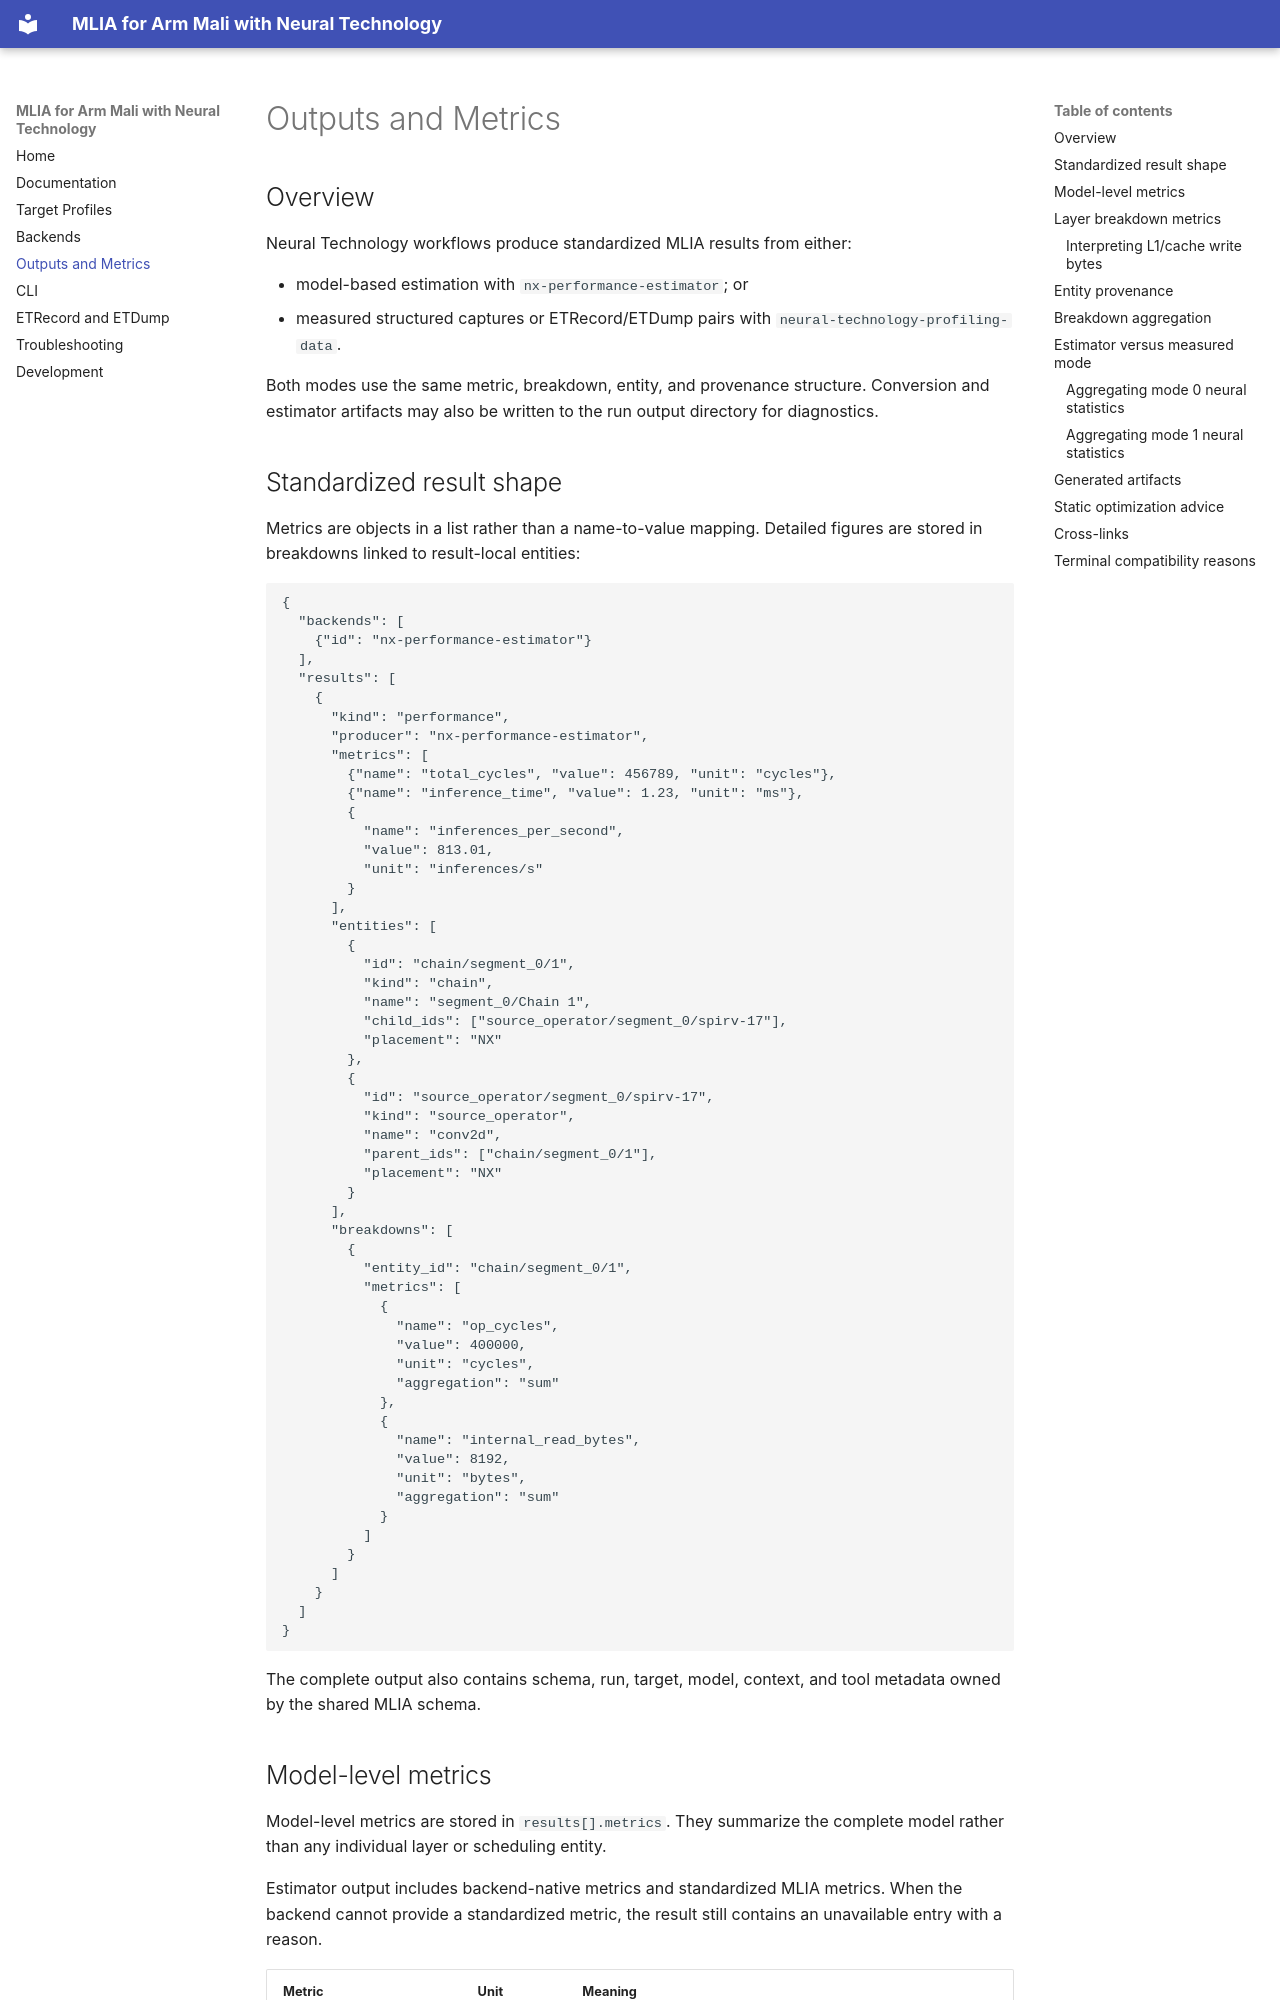

repository: arm/mlia-neural-technology · page: outputs_metrics/index.html · generator: mkdocs

---
# SPDX-FileCopyrightText: Copyright 2026, Arm Limited and/or its affiliates.
# SPDX-License-Identifier: Apache-2.0
sidebar_position: 4
---

# Outputs and Metrics

## Overview

Neural Technology workflows produce standardized MLIA results from either:

- model-based estimation with `nx-performance-estimator`; or
- measured structured captures or ETRecord/ETDump pairs with
  `neural-technology-profiling-data`.

Both modes use the same metric, breakdown, entity, and provenance structure.
Conversion and estimator artifacts may also be written to the run output
directory for diagnostics.

## Standardized result shape

Metrics are objects in a list rather than a name-to-value mapping. Detailed
figures are stored in breakdowns linked to result-local entities:

```json
{
  "backends": [
    {"id": "nx-performance-estimator"}
  ],
  "results": [
    {
      "kind": "performance",
      "producer": "nx-performance-estimator",
      "metrics": [
        {"name": "total_cycles", "value": 456789, "unit": "cycles"},
        {"name": "inference_time", "value": 1.23, "unit": "ms"},
        {
          "name": "inferences_per_second",
          "value": 813.01,
          "unit": "inferences/s"
        }
      ],
      "entities": [
        {
          "id": "chain/segment_0/1",
          "kind": "chain",
          "name": "segment_0/Chain 1",
          "child_ids": ["source_operator/segment_0/spirv-17"],
          "placement": "NX"
        },
        {
          "id": "source_operator/segment_0/spirv-17",
          "kind": "source_operator",
          "name": "conv2d",
          "parent_ids": ["chain/segment_0/1"],
          "placement": "NX"
        }
      ],
      "breakdowns": [
        {
          "entity_id": "chain/segment_0/1",
          "metrics": [
            {
              "name": "op_cycles",
              "value": 400000,
              "unit": "cycles",
              "aggregation": "sum"
            },
            {
              "name": "internal_read_bytes",
              "value": 8192,
              "unit": "bytes",
              "aggregation": "sum"
            }
          ]
        }
      ]
    }
  ]
}
```

The complete output also contains schema, run, target, model, context, and tool
metadata owned by the shared MLIA schema.
